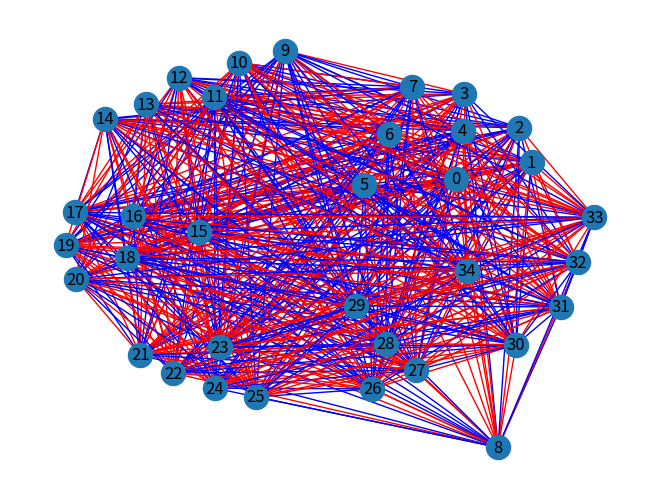

This figure's Python source:
from inspect import GEN_CREATED
import random
import matplotlib
import networkx
import networkx as nx
import matplotlib.pyplot as plt
from networkx.drawing.nx_pydot import graphviz_layout

eight_ci = []
seven_ci = []
six_ci = []
five_ci = []
four_ci = []

w_five_ci1 = []
w_five_ci2 = []
w_five_ci3 = []
w_five_ci4 = []

# Blue triangle and Red K10 R(3, 10)
# No edge = 0
# Blue = 1
# Red = 2

for i in range(0, 30): # Adding the numbers to each independent set
    if i < 8:
        eight_ci.append(i)
    if i > 7 and i < 15:
        seven_ci.append(i)
    if i > 14 and i < 21:
        six_ci.append(i)
    if i > 20 and i < 26:
        five_ci.append(i)
    if i > 25 and i < 30:
        four_ci.append(i)

def is_part_of_ci(number1, number2): # Check if two numbers are in an independent set
    ci_list = [eight_ci, seven_ci, six_ci, five_ci, four_ci, w_five_ci1, w_five_ci2, w_five_ci3, w_five_ci4]

    for i in range(0, len(ci_list)):
        number1_is_in_ci = False
        number2_is_in_ci = False
        for j in range(0, len(ci_list[i])):
            if number1 == ci_list[i][j]:
                number1_is_in_ci = True
            if number2 == ci_list[i][j]:
                number2_is_in_ci = True
            if number1_is_in_ci == True and number2_is_in_ci == True:
                return True
    return False

def make_graph(w_number, h_number):
    matrix = []
    for i in range(0, w_number+h_number):
        matrix.append([])
    w_vertices = []


    for line in range(0, w_number+h_number):
        for column in range(0, w_number+h_number):
            if line > column: # Bottom left corner of matrix
                if is_part_of_ci(line, column) == False:
                    # THIS IS WHERE THINGS MUST HAPPEN

                    # GET SOME RANDOM VERTICES TO MAKE THE W'S

                    # THEN ESTABLISH ANOTHER 4 LISTS OF 5-CI'S

                    # ADD THEM TO THE LISTS AT THE TOP

                    # MAKE THE IS PART OF CI BS RECEIVE THEM

                    # WELL ACTUALLY, MAKE SURE TO MAKE THE NUMBER OF NEIGHBOS OF EACH VI CUSTOMIZABLE
                    # SO THAT THERE IS THE POSSIBILITY FOR MORE COMBINATIONS

                    # IK ITS HARD BUT JUST MAKE A LIST OF LISTS, IN WHICH THERE WILL BE THE LISTS OF W (NEIGHBORS OF VI)
                    # THEN MAKE A FOR LOOP THAT ADDS THEM TO THE CI LIST IN THE is_part_of_ci FUNCTION
                    blue_or_red = random.choice([1, 2])
                    matrix[line].append(blue_or_red)
                else:
                    matrix[line].append(0)
            else:
                matrix[line].append(0)

    return matrix
    
matrix = make_graph(20, 15)

print(str(matrix).replace("]", "]\n"))
file = open("matrix.txt", "w")
file.write(str(matrix).replace("]", "]\n"))
file.close()

# Making a graph out of the matrix (unrelated to how the matrix is generated)

G=nx.Graph()

for line in range(0, len(matrix)):
        for column in range(0, len(matrix[line])):
            if line > column: # Bottom left corner of matrix
                color = 0
                if matrix[line][column] != 0:
                    if matrix[line][column] == 1:
                        color = 'blue'
                    if matrix[line][column] == 2:
                        color = 'red'
                    G.add_edge(line, column, color=color, weight=2)

pos = nx.kamada_kawai_layout(G)
edges = G.edges()
colors = [G[u][v]['color'] for u,v in edges]
weights = [G[u][v]['weight'] for u,v in edges]

nx.draw(G, pos, edge_color=colors, width=1, with_labels=True)
plt.show()
